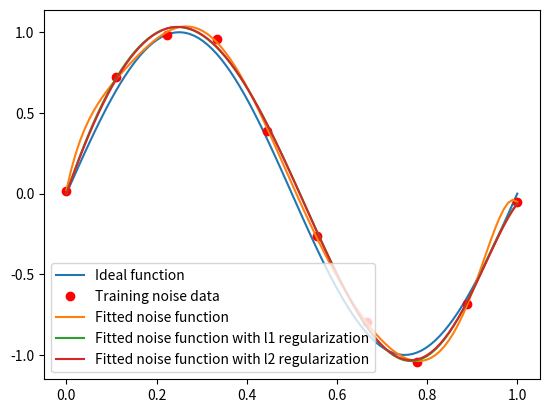

This chart was generated by the following Python code:
import numpy as np
import matplotlib.pyplot as plt
from scipy.optimize import leastsq


class LeastSquare:
    def __init__(self):
        self._lambda = 0.0001

    def object_func(self, _x):
        f = np.sin(2 * np.pi * _x)
        return f

    def poly_func(self, _p, _x):
        # np.poly1d返回一个多项式函数类，其中参数代表多项式的最高次数
        # 之后调用本身的函数，参数为多项式中x的值
        f = np.poly1d(_p)
        func = f(_x)
        return func

    def loss(self, _p, _x, _y):
        return 1/2 * np.square(self.poly_func(_p, _x) - _y)

    def loss_with_l1_regularizer(self, _p, _x, _y):
        return np.append(self.loss(_p, _x, _y), self._lambda * abs(_p))

    def loss_with_l2_regularizer(self, _p, _x, _y):
        return np.append(self.loss(_p, _x, _y), self._lambda / 2 * np.sqrt(np.square(_p)))

    def fit(self, _m, _x, _y, _loss_func):
        """
        使用多项式去拟合目标函数，通过最小二乘法学习到拟合函数
        :param M: 多项式次数
        :return: 拟合函数
        """
        init = np.random.rand(_m+1)
        ls = leastsq(_loss_func, init, args=(_x, _y))
        ls_coeff = ls[0]
        print('Fitted polynomial coefficients: ', ls_coeff)
        return ls_coeff


if __name__ == '__main__':

    x = np.linspace(0, 1, 10)
    x_points = np.linspace(0, 1, 100)

    ls = LeastSquare()

    y_train_data = ls.object_func(x)
    y_noise_data = [np.random.normal(0, 0.1)+yi for yi in y_train_data]
    y_func = ls.object_func(x_points)

    M = 9

    y_noise_coeff = ls.fit(M, x, y_noise_data, ls.loss)
    y_noise_coeff_with_l1 = ls.fit(M, x, y_noise_data, ls.loss_with_l1_regularizer)
    y_noise_coeff_with_l2 = ls.fit(M, x, y_noise_data, ls.loss_with_l2_regularizer)

    # 多项式函数拟合噪声点数据
    y_noise_fit_func = ls.poly_func(y_noise_coeff, x_points)
    # 多项式函数使用l1正则化损失，拟合噪声点数据
    y_noise_fit_func_with_l1 = ls.poly_func(y_noise_coeff_with_l1, x_points)
    # 多项式函数使用l2正则化损失，拟合噪声点数据
    y_noise_fit_func_with_l2 = ls.poly_func(y_noise_coeff_with_l2, x_points)

    plt.plot(x_points, y_func, label='Ideal function')
    plt.plot(x, y_noise_data, 'ro', label='Training noise data')
    plt.plot(x_points, y_noise_fit_func, label='Fitted noise function')
    plt.plot(x_points, y_noise_fit_func_with_l1, label='Fitted noise function with l1 regularization')
    plt.plot(x_points, y_noise_fit_func_with_l2, label='Fitted noise function with l2 regularization')
    plt.legend() # 显示备注标签
    plt.show()
